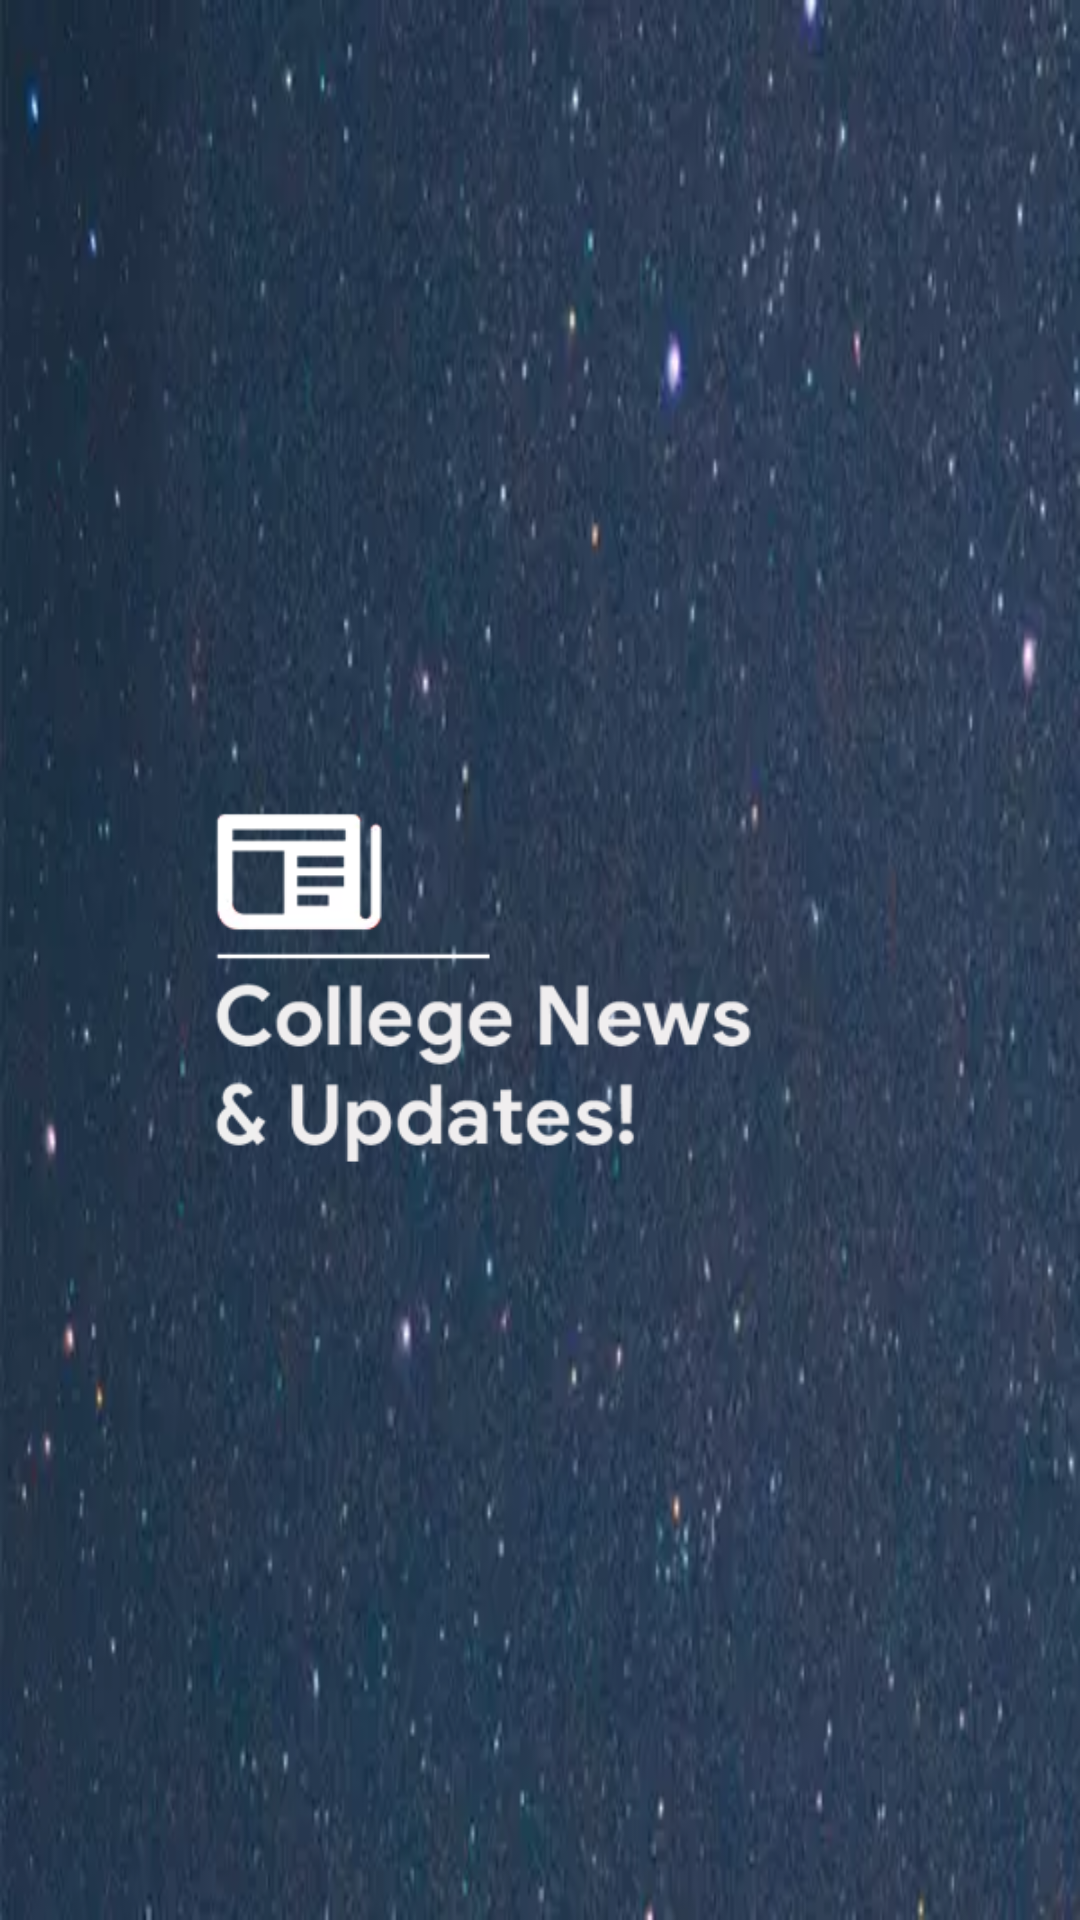

Here is an Android app screen rendered from its layout file. Give the layout XML and the strings, colors and styles it references.
<!-- AndroidManifest.xml: application theme AppTheme -->
<!-- res/layout/nav_header_activity_home.xml -->
<?xml version="1.0" encoding="utf-8"?>
<RelativeLayout xmlns:android="http://schemas.android.com/apk/res/android"
    xmlns:app="http://schemas.android.com/apk/res-auto"
    android:layout_width="match_parent"
    android:layout_height="@dimen/nav_header_height"
    android:background="@drawable/nav_bg"
    android:gravity="bottom"
    android:orientation="vertical"
    android:theme="@style/ThemeOverlay.AppCompat.Dark">

    <ImageView
        android:layout_width="match_parent"
        android:layout_height="match_parent"
        android:layout_centerInParent="true"
        android:contentDescription="@string/nav_header_desc"
        android:scaleX=".9"
        android:scaleY=".9"
        android:paddingTop="20dp"
        app:srcCompat="@drawable/splash_icon_only" />

</RelativeLayout>
<!-- resources referenced by this layout -->
<resources>
  <dimen name="nav_header_height">150dp</dimen>
  <!-- drawable nav_bg: webp bitmap (drawable, 18186 bytes) -->
  <!-- drawable splash_icon_only: webp bitmap (drawable, 6464 bytes) -->
  <string name="nav_header_desc">Navigation header</string>
  <style name="AppTheme" parent="Theme.AppCompat.DayNight.DarkActionBar">
          <item name="colorPrimary">@color/colorPrimary</item>
          <item name="colorPrimaryDark">@color/colorPrimaryDark</item>
          <item name="colorAccent">@color/colorAccent</item>
          <item name="android:windowAnimationStyle">@style/WindowAnimationTransition</item>
          <item name="android:typeface">monospace</item>
      </style>
  <color name="colorPrimary">#35464e</color>
  <color name="colorPrimaryDark">#314047</color>
  <color name="colorAccent">#E91E63</color>
  <style name="WindowAnimationTransition">
          <item name="android:windowEnterAnimation">@android:anim/fade_in</item>
          <item name="android:windowExitAnimation">@android:anim/fade_out</item>
      </style>
</resources>
